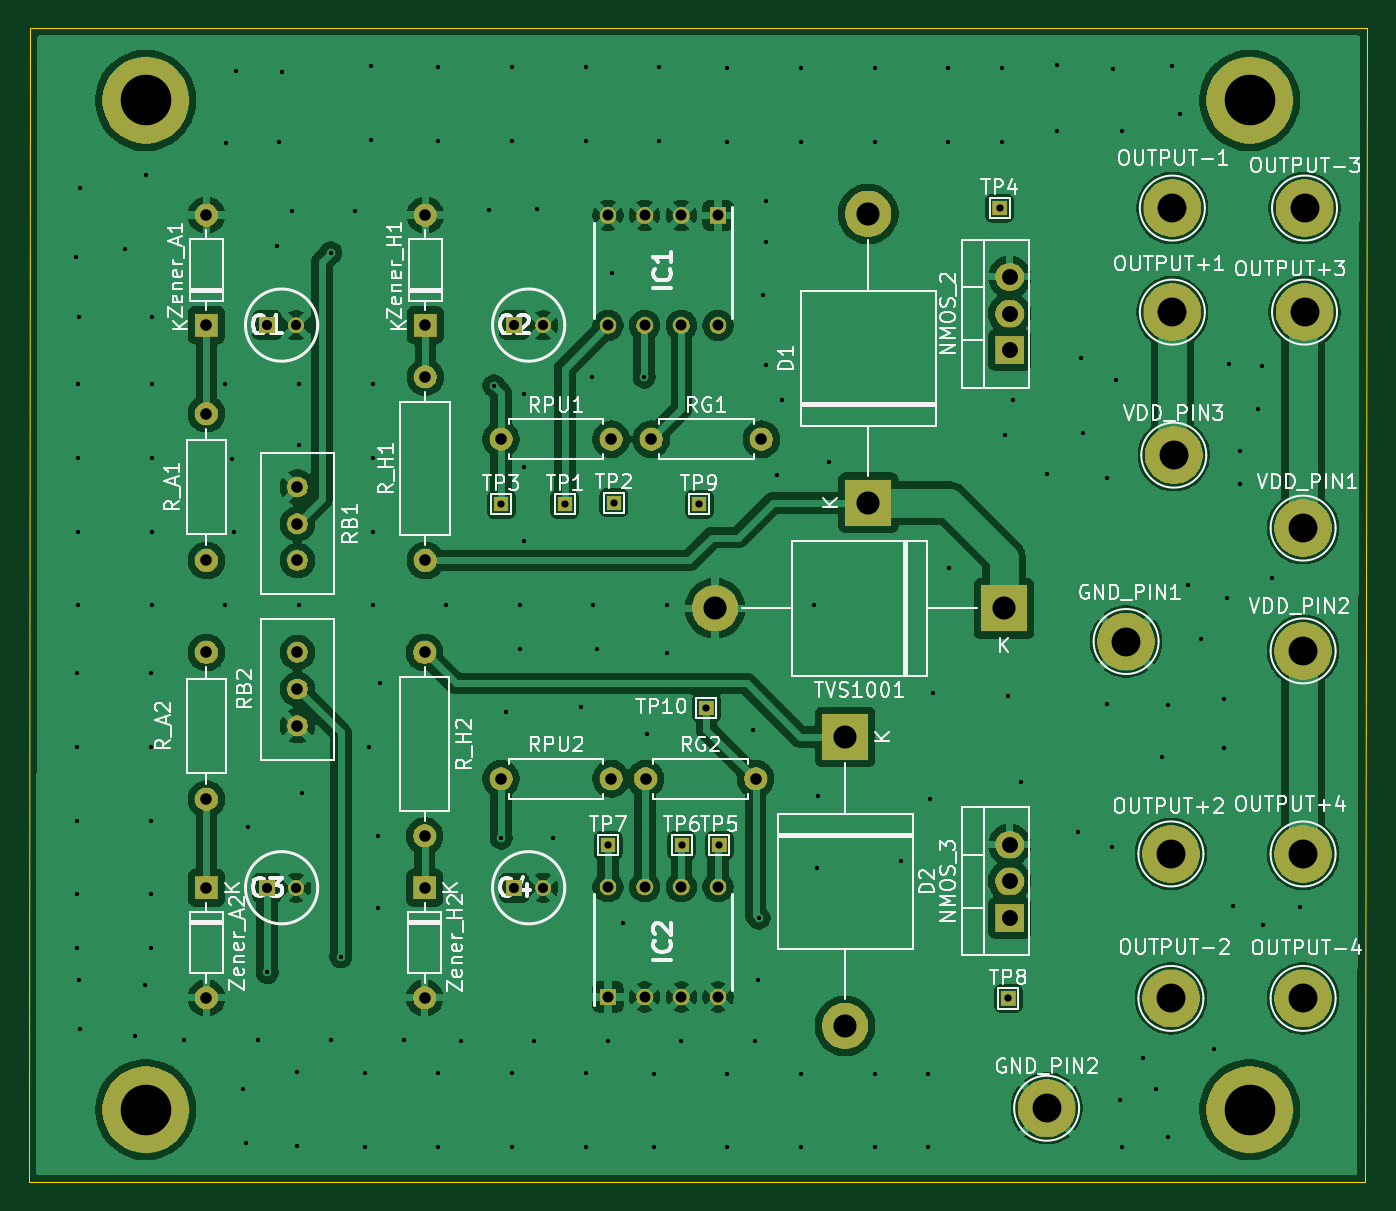
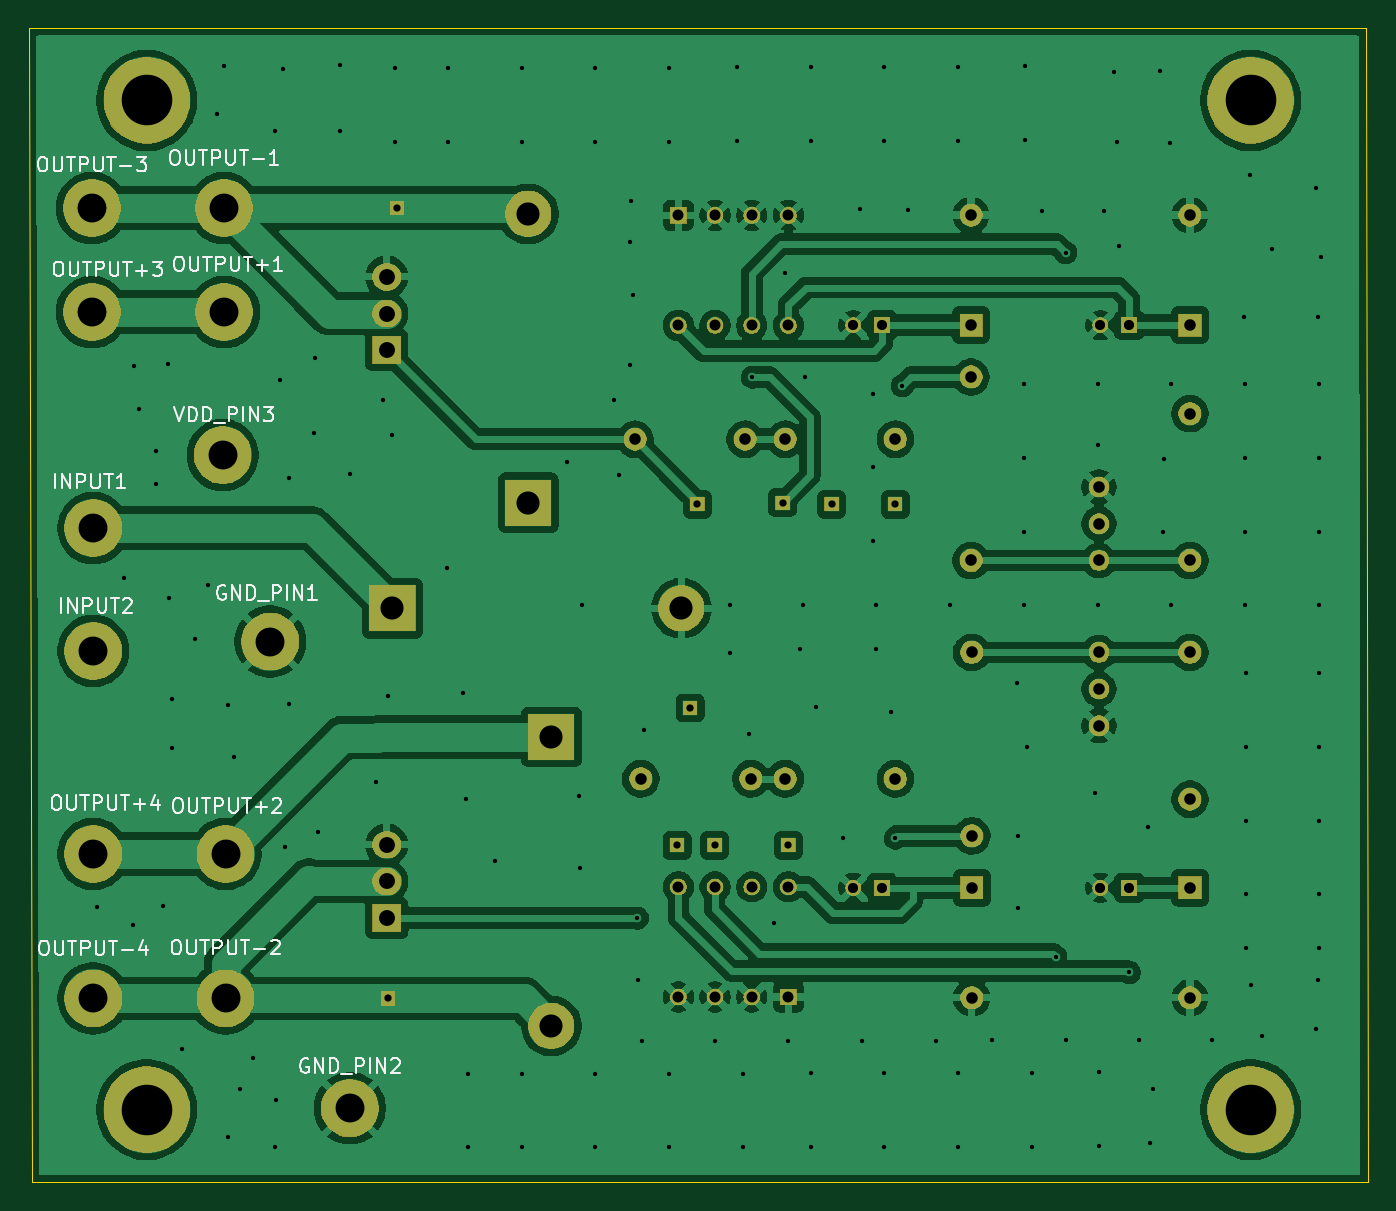
Circuit board: 11 layer files. Board 92.7 x 79.9 mm.
- bottom_copper: pcb_no_div-B_Cu.gbl (178616 bytes)
- bottom_mask: pcb_no_div-B_Mask.gbs (103715 bytes)
- paste: pcb_no_div-B_Paste.gbp (504 bytes)
- bottom_silk: pcb_no_div-B_Silkscreen.gbo (139433 bytes)
- outline: pcb_no_div-Edge_Cuts.gm1 (751 bytes)
- top_copper: pcb_no_div-F_Cu.gtl (179500 bytes)
- top_mask: pcb_no_div-F_Mask.gts (103715 bytes)
- paste: pcb_no_div-F_Paste.gtp (504 bytes)
- top_silk: pcb_no_div-F_Silkscreen.gto (213311 bytes)
- drill: pcb_no_div-NPTH.drl (410 bytes)
- drill: pcb_no_div-PTH.drl (4671 bytes)

=== bottom_copper: pcb_no_div-B_Cu.gbl (178616 bytes, source omitted) ===
=== bottom_mask: pcb_no_div-B_Mask.gbs (103715 bytes, source omitted) ===
=== paste: pcb_no_div-B_Paste.gbp ===
G04 #@! TF.GenerationSoftware,KiCad,Pcbnew,9.0.1*
G04 #@! TF.CreationDate,2025-06-15T18:00:33+03:00*
G04 #@! TF.ProjectId,pcb_no_div,7063625f-6e6f-45f6-9469-762e6b696361,rev?*
G04 #@! TF.SameCoordinates,Original*
G04 #@! TF.FileFunction,Paste,Bot*
G04 #@! TF.FilePolarity,Positive*
%FSLAX46Y46*%
G04 Gerber Fmt 4.6, Leading zero omitted, Abs format (unit mm)*
G04 Created by KiCad (PCBNEW 9.0.1) date 2025-06-15 18:00:33*
%MOMM*%
%LPD*%
G01*
G04 APERTURE LIST*
G04 APERTURE END LIST*
M02*

=== bottom_silk: pcb_no_div-B_Silkscreen.gbo (139433 bytes, source omitted) ===
=== outline: pcb_no_div-Edge_Cuts.gm1 ===
G04 #@! TF.GenerationSoftware,KiCad,Pcbnew,9.0.1*
G04 #@! TF.CreationDate,2025-06-15T18:00:33+03:00*
G04 #@! TF.ProjectId,pcb_no_div,7063625f-6e6f-45f6-9469-762e6b696361,rev?*
G04 #@! TF.SameCoordinates,Original*
G04 #@! TF.FileFunction,Profile,NP*
%FSLAX46Y46*%
G04 Gerber Fmt 4.6, Leading zero omitted, Abs format (unit mm)*
G04 Created by KiCad (PCBNEW 9.0.1) date 2025-06-15 18:00:33*
%MOMM*%
%LPD*%
G01*
G04 APERTURE LIST*
G04 #@! TA.AperFunction,Profile*
%ADD10C,0.038100*%
G04 #@! TD*
G04 APERTURE END LIST*
D10*
X130300000Y-30050000D02*
X130100000Y-109900000D01*
X37750000Y-30050000D02*
X37650000Y-109900000D01*
X130100000Y-109900000D02*
X37650000Y-109900000D01*
X130300000Y-30050000D02*
X37750000Y-30050000D01*
M02*

=== top_copper: pcb_no_div-F_Cu.gtl (179500 bytes, source omitted) ===
=== top_mask: pcb_no_div-F_Mask.gts (103715 bytes, source omitted) ===
=== paste: pcb_no_div-F_Paste.gtp ===
G04 #@! TF.GenerationSoftware,KiCad,Pcbnew,9.0.1*
G04 #@! TF.CreationDate,2025-06-15T18:00:33+03:00*
G04 #@! TF.ProjectId,pcb_no_div,7063625f-6e6f-45f6-9469-762e6b696361,rev?*
G04 #@! TF.SameCoordinates,Original*
G04 #@! TF.FileFunction,Paste,Top*
G04 #@! TF.FilePolarity,Positive*
%FSLAX46Y46*%
G04 Gerber Fmt 4.6, Leading zero omitted, Abs format (unit mm)*
G04 Created by KiCad (PCBNEW 9.0.1) date 2025-06-15 18:00:33*
%MOMM*%
%LPD*%
G01*
G04 APERTURE LIST*
G04 APERTURE END LIST*
M02*

=== top_silk: pcb_no_div-F_Silkscreen.gto (213311 bytes, source omitted) ===
=== drill: pcb_no_div-NPTH.drl ===
M48
; DRILL file {KiCad 9.0.1} date 2025-06-15T18:00:24+0300
; FORMAT={-:-/ absolute / metric / decimal}
; #@! TF.CreationDate,2025-06-15T18:00:24+03:00
; #@! TF.GenerationSoftware,Kicad,Pcbnew,9.0.1
; #@! TF.FileFunction,NonPlated,1,2,NPTH
FMAT,2
METRIC
; #@! TA.AperFunction,NonPlated,NPTH,ComponentDrill
T1C3.500
%
G90
G05
T1
X45.75Y-35.05
X45.75Y-104.9
X122.15Y-35.05
X122.15Y-104.9
M30

=== drill: pcb_no_div-PTH.drl ===
M48
; DRILL file {KiCad 9.0.1} date 2025-06-15T18:00:24+0300
; FORMAT={-:-/ absolute / metric / decimal}
; #@! TF.CreationDate,2025-06-15T18:00:24+03:00
; #@! TF.GenerationSoftware,Kicad,Pcbnew,9.0.1
; #@! TF.FileFunction,Plated,1,2,PTH
FMAT,2
METRIC
; #@! TA.AperFunction,Plated,PTH,ViaDrill
T1C0.300
; #@! TA.AperFunction,Plated,PTH,ComponentDrill
T2C0.500
; #@! TA.AperFunction,Plated,PTH,ComponentDrill
T3C0.700
; #@! TA.AperFunction,Plated,PTH,ComponentDrill
T4C0.760
; #@! TA.AperFunction,Plated,PTH,ComponentDrill
T5C0.800
; #@! TA.AperFunction,Plated,PTH,ComponentDrill
T6C1.100
; #@! TA.AperFunction,Plated,PTH,ComponentDrill
T7C1.600
; #@! TA.AperFunction,Plated,PTH,ComponentDrill
T8C2.000
%
G90
G05
T1
X40.9Y-45.9
X41.0Y-74.7
X41.0Y-79.8
X41.0Y-84.9
X41.0Y-90.0
X41.0Y-93.7
X41.05Y-54.7
X41.05Y-59.8
X41.05Y-64.9
X41.05Y-70.0
X41.1Y-50.05
X41.1Y-95.9
X41.2Y-41.1
X41.2Y-99.3
X44.3Y-45.3
X45.0Y-99.8
X45.7Y-96.3
X45.8Y-40.2
X46.1Y-74.7
X46.1Y-79.8
X46.1Y-84.9
X46.1Y-90.0
X46.1Y-93.7
X46.15Y-54.7
X46.15Y-59.8
X46.15Y-64.9
X46.15Y-70.0
X46.2Y-50.05
X48.4Y-100.05
X51.25Y-54.7
X51.25Y-70.0
X51.3Y-38.0
X51.75Y-59.85
X51.85Y-64.9
X52.0Y-33.0
X52.5Y-103.5
X52.7Y-107.2
X52.85Y-85.35
X53.5Y-100.05
X54.15Y-95.4
X54.85Y-45.1
X55.0Y-37.9
X55.2Y-33.1
X55.9Y-42.7
X56.25Y-102.3
X56.25Y-107.4
X56.35Y-54.7
X56.35Y-58.9
X56.35Y-70.0
X56.55Y-83.0
X58.55Y-45.6
X58.55Y-100.05
X59.25Y-94.3
X60.2Y-42.7
X60.9Y-102.35
X60.9Y-107.45
X61.2Y-79.8
X61.35Y-32.7
X61.35Y-37.8
X61.45Y-54.7
X61.45Y-59.8
X61.45Y-64.9
X61.45Y-70.0
X61.85Y-85.95
X61.85Y-90.95
X61.95Y-75.35
X63.65Y-100.05
X66.0Y-32.75
X66.0Y-37.85
X66.0Y-102.35
X66.0Y-107.45
X66.55Y-70.0
X67.55Y-100.15
X69.5Y-42.65
X69.85Y-54.8
X70.35Y-86.1
X70.65Y-77.4
X71.1Y-32.75
X71.1Y-37.85
X71.1Y-102.35
X71.1Y-107.45
X71.65Y-70.0
X71.65Y-73.05
X71.9Y-55.35
X71.9Y-60.45
X71.9Y-65.55
X72.65Y-100.15
X72.8Y-42.55
X73.95Y-86.1
X75.85Y-77.0
X76.2Y-32.75
X76.2Y-37.85
X76.2Y-102.35
X76.2Y-107.45
X76.6Y-54.2
X76.7Y-70.0
X76.95Y-73.05
X77.75Y-100.15
X78.0Y-47.0
X78.75Y-91.95
X80.25Y-54.2
X80.45Y-78.9
X80.9Y-102.4
X80.9Y-107.5
X81.3Y-32.75
X81.3Y-37.85
X81.8Y-70.0
X81.8Y-73.3
X82.8Y-100.15
X86.0Y-32.8
X86.0Y-37.9
X86.0Y-102.4
X86.0Y-107.5
X87.75Y-78.6
X87.9Y-100.15
X88.15Y-95.95
X88.19Y-91.64
X88.5Y-48.55
X88.65Y-42.0
X88.7Y-44.85
X88.7Y-53.35
X89.45Y-60.95
X89.8Y-55.75
X91.1Y-32.8
X91.1Y-37.9
X91.1Y-102.4
X91.1Y-107.5
X92.0Y-70.0
X92.2Y-88.15
X92.25Y-83.2
X93.05Y-60.05
X96.2Y-32.8
X96.2Y-37.9
X96.2Y-102.4
X96.2Y-107.5
X98.05Y-87.7
X99.9Y-102.4
X99.9Y-107.5
X100.05Y-83.4
X100.25Y-76.05
X101.3Y-32.8
X101.3Y-37.9
X101.35Y-67.4
X105.0Y-32.8
X105.0Y-37.9
X105.2Y-58.2
X105.45Y-76.3
X105.8Y-55.8
X106.3Y-82.2
X108.1Y-60.9
X108.8Y-32.6
X108.8Y-37.2
X110.3Y-85.7
X110.5Y-52.9
X110.6Y-58.1
X112.3Y-61.2
X112.3Y-76.8
X112.6Y-86.7
X112.7Y-32.9
X112.9Y-54.4
X113.2Y-104.2
X113.3Y-37.2
X113.3Y-107.5
X114.8Y-101.3
X115.7Y-103.5
X116.1Y-80.5
X116.5Y-76.9
X116.5Y-106.8
X116.8Y-32.7
X117.3Y-36.0
X117.9Y-68.6
X118.8Y-72.3
X119.7Y-100.7
X120.4Y-76.5
X120.4Y-79.9
X120.6Y-69.5
X120.7Y-53.3
X121.0Y-90.8
X121.5Y-59.3
X121.5Y-61.6
X122.7Y-56.4
X123.0Y-53.4
X123.1Y-92.1
X123.7Y-68.1
X125.6Y-90.9
T2
X70.35Y-63.0
X74.75Y-63.0
X77.75Y-86.6
X78.15Y-62.9
X82.85Y-86.6
X84.05Y-63.0
X84.55Y-77.1
X85.45Y-86.6
X104.85Y-42.5
X105.45Y-97.2
T3
X54.15Y-50.6
X54.15Y-89.54
X56.15Y-50.6
X56.15Y-89.54
X71.25Y-50.6
X71.25Y-89.54
X73.25Y-50.6
X73.25Y-89.54
T4
X77.74Y-43.0
X77.74Y-50.62
X77.74Y-89.48
X77.74Y-97.1
X80.28Y-43.0
X80.28Y-50.62
X80.28Y-89.48
X80.28Y-97.1
X82.82Y-43.0
X82.82Y-50.62
X82.82Y-89.48
X82.82Y-97.1
X85.36Y-43.0
X85.36Y-50.62
X85.36Y-89.48
X85.36Y-97.1
T5
X49.95Y-42.98
X49.95Y-50.6
X49.95Y-56.73
X49.95Y-66.89
X49.95Y-73.25
X49.95Y-83.41
X49.95Y-89.54
X49.95Y-97.16
X56.25Y-61.81
X56.25Y-64.35
X56.25Y-66.89
X56.25Y-73.25
X56.25Y-75.79
X56.25Y-78.33
X65.05Y-73.25
X65.05Y-85.95
X65.05Y-89.54
X65.05Y-97.16
X65.1Y-42.98
X65.1Y-50.6
X65.1Y-54.19
X65.1Y-66.89
X70.34Y-58.5
X70.34Y-82.0
X77.96Y-58.5
X77.96Y-82.0
X80.34Y-82.0
X80.74Y-58.5
X87.96Y-82.0
X88.36Y-58.5
T6
X105.54Y-47.26
X105.54Y-49.8
X105.54Y-52.34
X105.54Y-86.56
X105.54Y-89.1
X105.54Y-91.64
T7
X85.15Y-70.2
X94.15Y-79.1
X94.15Y-99.1
X95.75Y-42.9
X95.75Y-62.9
X105.15Y-70.2
T8
X108.1Y-104.8
X113.6Y-72.5
X116.7Y-87.2
X116.7Y-97.2
X116.8Y-42.5
X116.8Y-49.7
X116.9Y-59.6
X125.85Y-64.65
X125.85Y-73.15
X125.85Y-87.2
X125.85Y-97.2
X125.95Y-42.5
X125.95Y-49.7
M30

